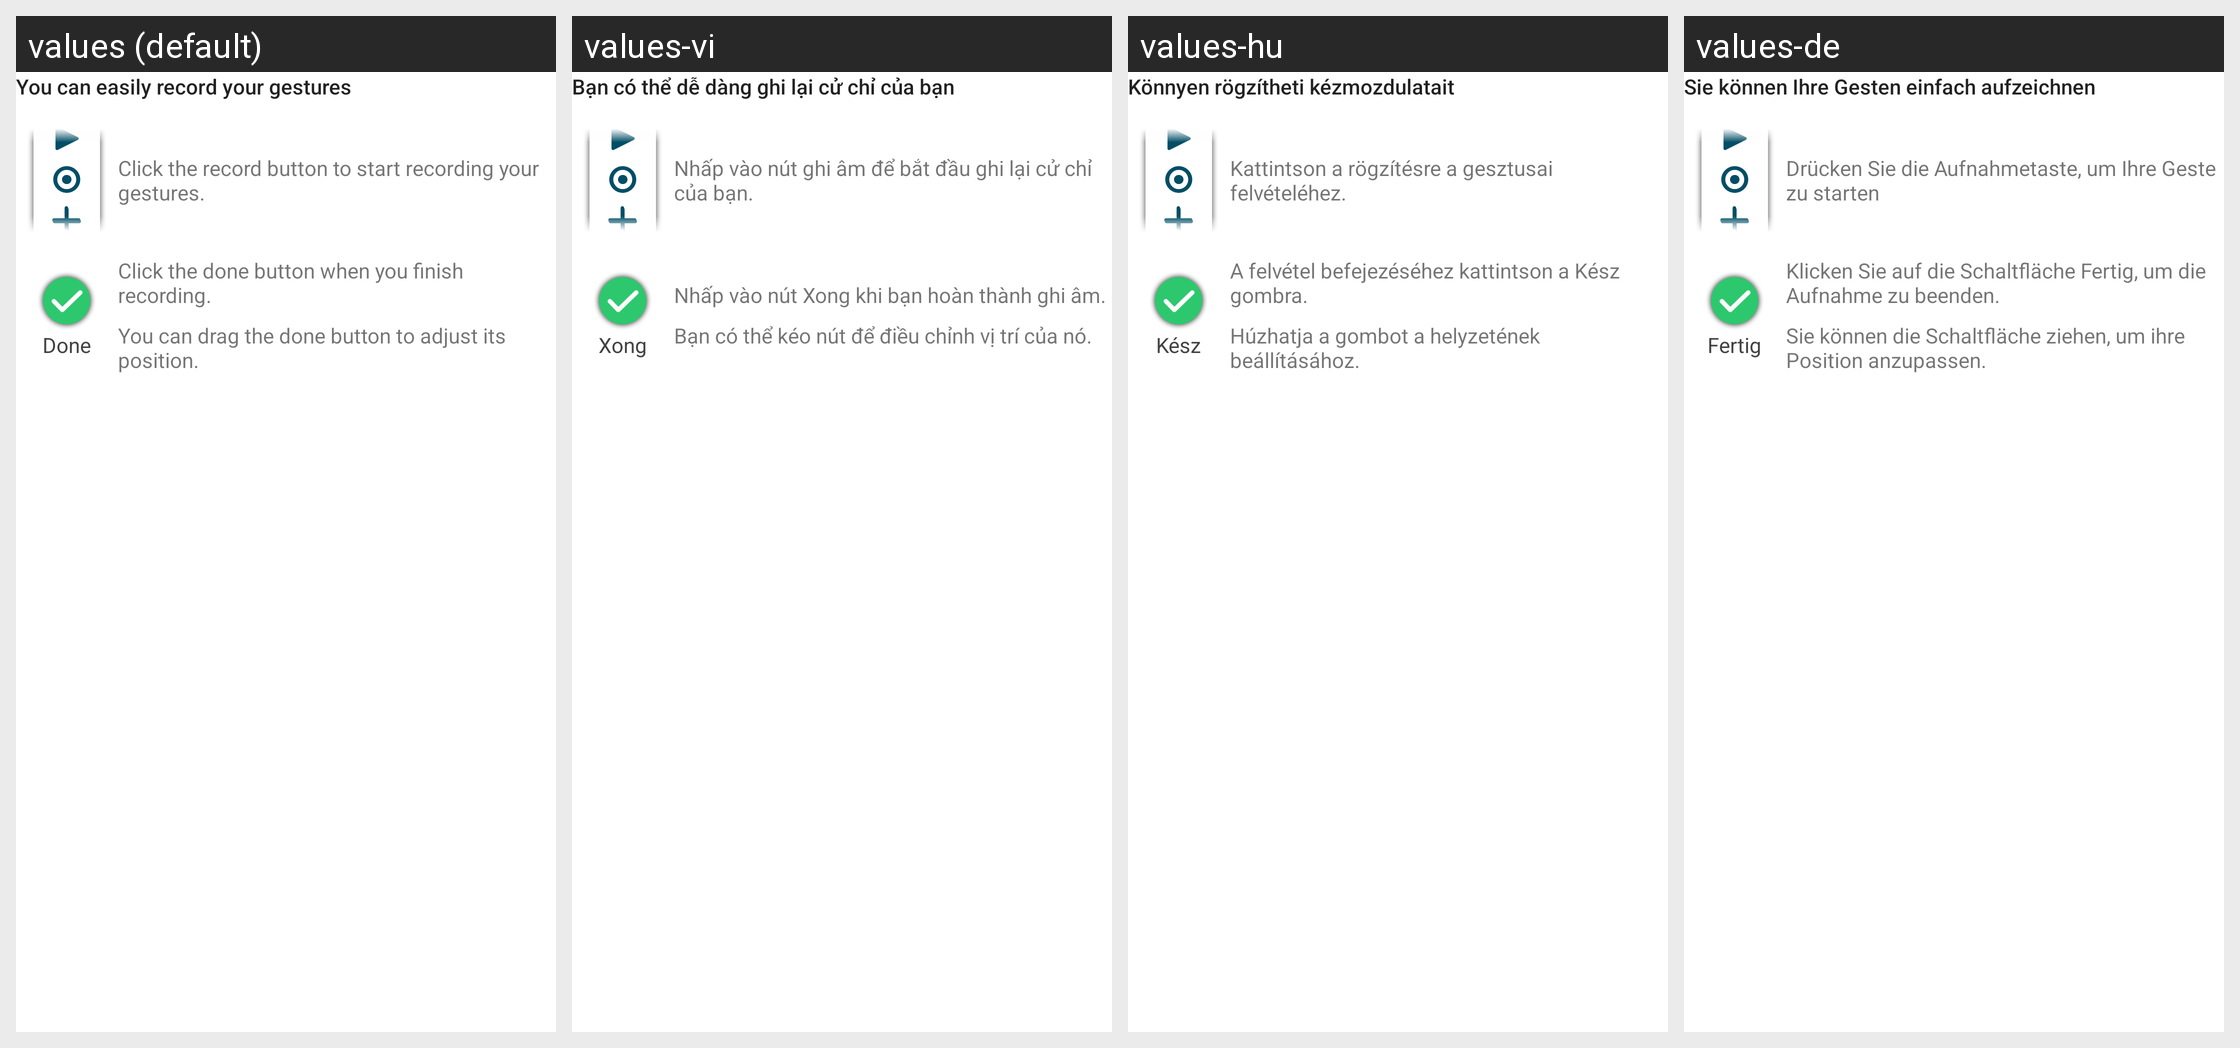

Translations of the strings shown on this Android screen, per locale in the grid:
Android screen res/layout/teach_page_third.xml rendered under 4 locales, left to right: values (default), values-vi, values-hu, values-de. Device: Nexus 5 (rendered at 1080×1920; each locale shown at half size, 540×960, under a caption strip naming it); theme AppTheme.
Other locales in the repository, not shown: values-as, values-bg, values-bn, values-cs, values-es, values-es-rUS, values-et, values-eu, values-fi, values-gu, values-hi, values-hr, values-hy, values-in, values-iw, values-ja, values-ka, values-kk, values-km, values-kn, values-ky, values-ml, values-nb, values-nl, values-ru, values-sk, values-sr, values-sw, values-tl, values-tr, values-zh-rCN.
Strings drawn on this screen, with the default value and each locale's value (text and hints the layout hard-codes, and strings that could not be matched under every locale, appear in the picture but are not listed):

teach_summary
  values: You can easily record your gestures
  values-vi: Bạn có thể dễ dàng ghi lại cử chỉ của bạn
  values-hu: Könnyen rögzítheti kézmozdulatait
  values-de: Sie können Ihre Gesten einfach aufzeichnen

teach_control_bar_info
  values: Click the record button to start recording your gestures.
  values-vi: Nhấp vào nút ghi âm để bắt đầu ghi lại cử chỉ của bạn.
  values-hu: Kattintson a rögzítésre a gesztusai felvételéhez.
  values-de: Drücken Sie die Aufnahmetaste, um Ihre Geste zu starten

dialog_action_done
  values: Done
  values-vi: Xong
  values-hu: Kész
  values-de: Fertig

teach_end_icon_info
  values: Click the done button when you finish recording.
  values-vi: Nhấp vào nút Xong khi bạn hoàn thành ghi âm.
  values-hu: A felvétel befejezéséhez kattintson a Kész gombra.
  values-de: Klicken Sie auf die Schaltfläche Fertig, um die Aufnahme zu beenden.

teach_end_icon_info2
  values: You can drag the done button to adjust its position.
  values-vi: Bạn có thể kéo nút để điều chỉnh vị trí của nó.
  values-hu: Húzhatja a gombot a helyzetének beállításához.
  values-de: Sie können die Schaltfläche ziehen, um ihre Position anzupassen.
